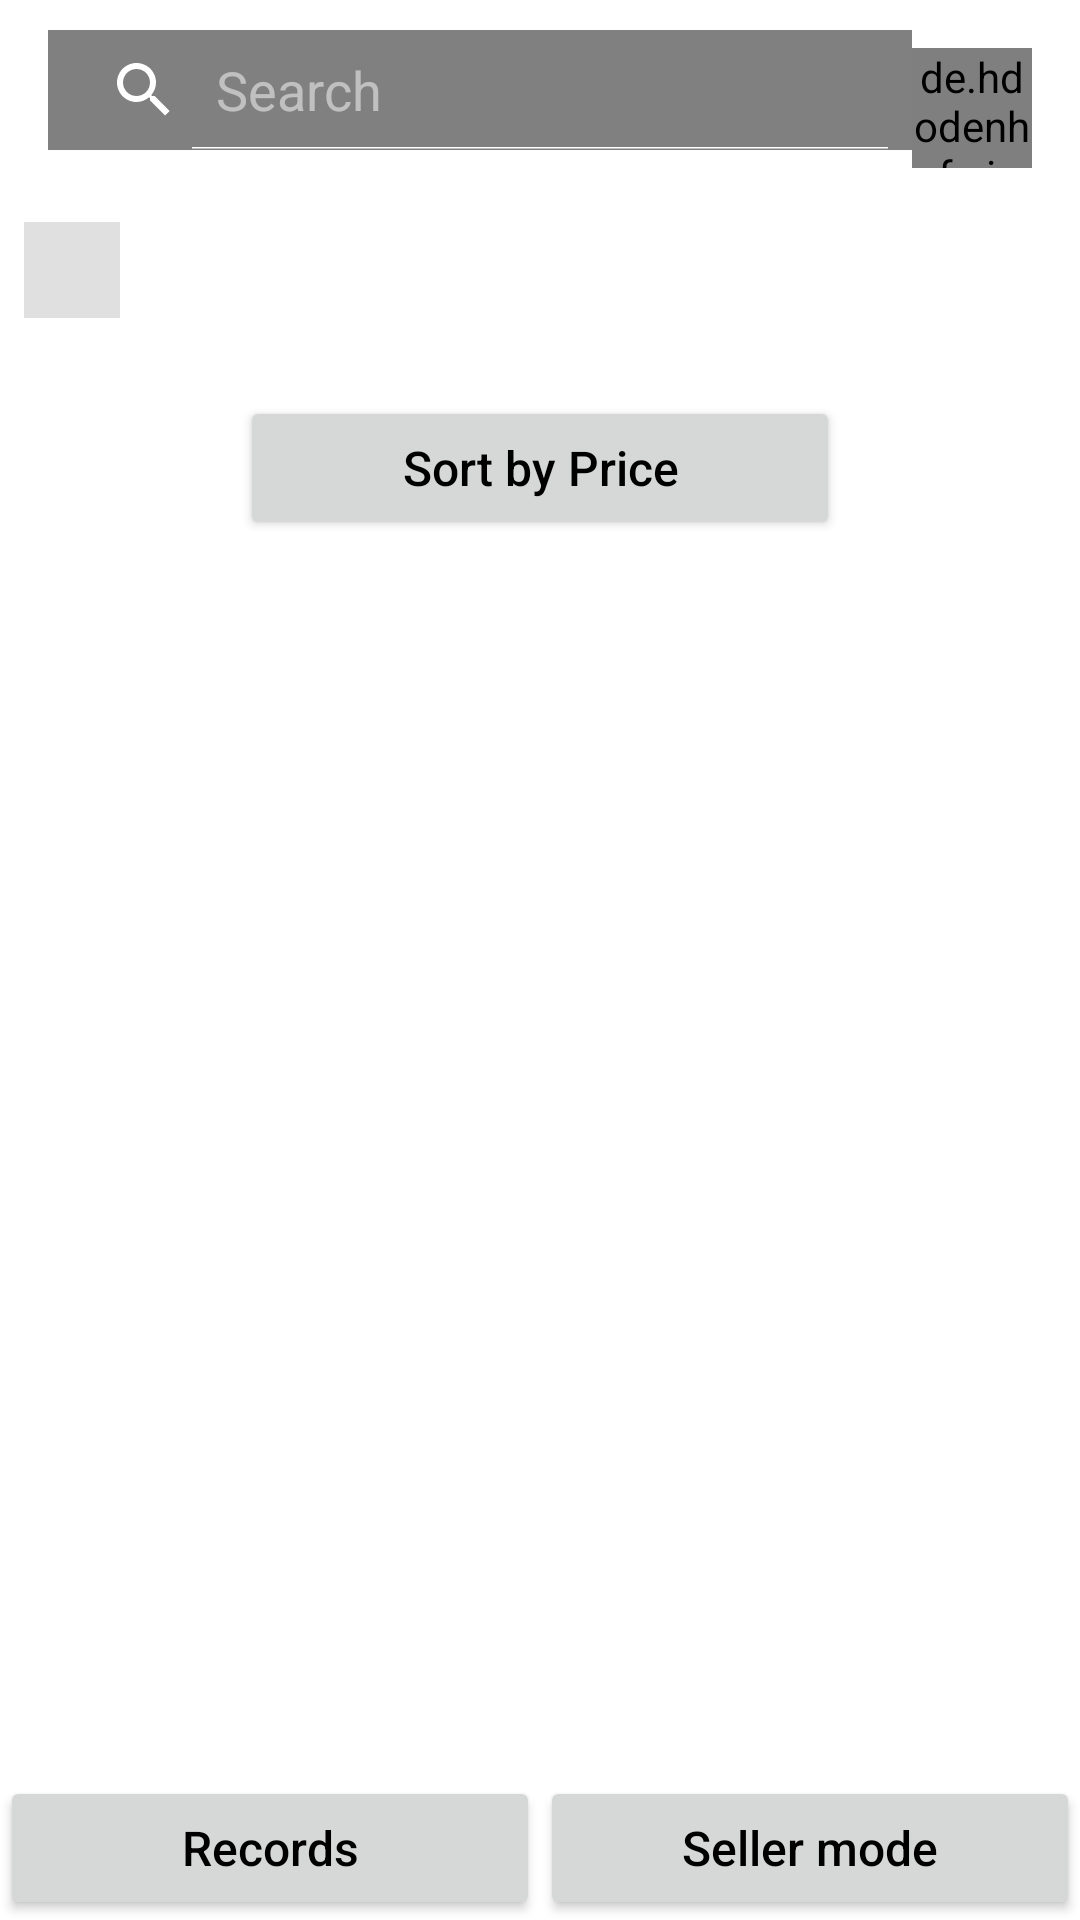

The Android layout XML behind this screen, and the referenced resources:
<!-- AndroidManifest.xml: application theme AppTheme -->
<!-- res/layout/activity_user.xml -->
<?xml version="1.0" encoding="utf-8"?>
<androidx.constraintlayout.widget.ConstraintLayout
    xmlns:android="http://schemas.android.com/apk/res/android"
    xmlns:app="http://schemas.android.com/apk/res-auto"
    xmlns:tools="http://schemas.android.com/tools"
    android:id="@+id/main"
    android:layout_width="match_parent"
    android:layout_height="match_parent"
    android:background="#FFFFFF"
    tools:context=".user">

    
    <androidx.appcompat.widget.Toolbar
        android:id="@+id/toolbar"
        android:layout_width="0dp"
        android:layout_height="?attr/actionBarSize"
        android:theme="@style/ThemeOverlay.AppCompat.Dark.ActionBar"
        app:layout_constraintEnd_toStartOf="@id/profileImageView"
        app:layout_constraintStart_toStartOf="parent"
        app:layout_constraintTop_toTopOf="parent">

        <SearchView
            android:id="@+id/searchView"
            android:layout_width="match_parent"
            android:layout_height="40dp"
            android:layout_marginTop="10dp"
            android:iconifiedByDefault="false"
            android:queryHint="Search"
            android:background="#808080"
            android:textColor="#000000"
            app:defaultQueryHint="Search" />

    </androidx.appcompat.widget.Toolbar>

    
    <de.hdodenhof.circleimageview.CircleImageView
        android:id="@+id/profileImageView"
        android:layout_width="40dp"
        android:layout_height="40dp"
        android:layout_marginTop="16dp"
        android:layout_marginEnd="16dp"
        android:src="@drawable/jo"
        app:civ_border_width="2dp"
        app:civ_border_color="#FFFFFF"
        app:layout_constraintEnd_toEndOf="parent"
        app:layout_constraintTop_toTopOf="parent"
        android:background="@drawable/profile_image_background" />

    
    <ProgressBar
        android:id="@+id/progressBar"
        android:layout_width="wrap_content"
        android:layout_height="wrap_content"
        android:visibility="gone"
        app:layout_constraintTop_toTopOf="parent"
        app:layout_constraintBottom_toBottomOf="parent"
        app:layout_constraintStart_toStartOf="parent"
        app:layout_constraintEnd_toEndOf="parent"/>

    
    <ScrollView
        android:layout_width="0dp"
        android:layout_height="0dp"
        app:layout_constraintBottom_toTopOf="@id/buttonContainer"
        app:layout_constraintEnd_toEndOf="parent"
        app:layout_constraintStart_toStartOf="parent"
        app:layout_constraintTop_toBottomOf="@id/toolbar">

        <LinearLayout
            android:layout_width="match_parent"
            android:layout_height="wrap_content"
            android:orientation="vertical">

            
            <HorizontalScrollView
                android:layout_width="match_parent"
                android:layout_height="wrap_content"
                android:layout_marginTop="10dp"
                android:layout_marginBottom="10dp">

                
                <RadioGroup
                    android:id="@+id/radioGroupCategories"
                    android:layout_width="wrap_content"
                    android:layout_height="wrap_content"
                    android:orientation="horizontal"
                    android:padding="16dp"
                    android:background="#E0E0E0"
                    android:layout_marginHorizontal="8dp"
                    android:layout_marginVertical="8dp"/>
            </HorizontalScrollView>

            
            <Button
                android:id="@+id/sortByPriceButton"
                android:layout_width="200dp"
                android:layout_height="wrap_content"
                android:text="Sort by Price"
                android:textColor="@android:color/black"
                android:textAllCaps="false"
                android:gravity="center"
                android:textSize="16sp"
                android:padding="12dp"
                android:layout_marginTop="8dp"
                android:layout_gravity="center"/>

            
            <LinearLayout
                android:id="@+id/productContainer"
                android:layout_width="match_parent"
                android:layout_height="wrap_content"
                android:orientation="vertical"
                android:layout_marginTop="6dp"
                android:padding="16dp">

                

            </LinearLayout>
        </LinearLayout>
    </ScrollView>

    
    <LinearLayout
        android:id="@+id/buttonContainer"
        android:layout_width="0dp"
        android:layout_height="wrap_content"
        android:orientation="horizontal"
        app:layout_constraintBottom_toBottomOf="parent"
        app:layout_constraintEnd_toEndOf="parent"
        app:layout_constraintStart_toStartOf="parent"
        android:backgroundTint="@color/buttonContainerBackground">

        <Button
            android:id="@+id/recordsButton"
            android:layout_width="0dp"
            android:layout_height="match_parent"
            android:layout_weight="1"
            android:text="Records"
            android:textColor="@android:color/black"
            android:textAllCaps="false"
            android:textSize="16sp"
            android:padding="12dp" />

        <Button
            android:id="@+id/button"
            android:layout_width="0dp"
            android:layout_height="match_parent"
            android:layout_weight="1"
            android:text="Seller mode"
            android:textColor="@android:color/black"
            android:textAllCaps="false"
            android:textSize="16sp"
            android:padding="12dp" />

    </LinearLayout>

</androidx.constraintlayout.widget.ConstraintLayout>
<!-- resources referenced by this layout -->
<resources>
  <color name="buttonContainerBackground">#808080</color>
  <!-- drawable jo: jpg bitmap (drawable, 40620 bytes) -->
  <!-- drawable profile_image_background (drawable) -->
  <?xml version="1.0" encoding="utf-8"?>
  <shape xmlns:android="http://schemas.android.com/apk/res/android">
      <solid android:color="#FFEB3B" /> 
      <corners android:radius="40dp" />
  </shape>
  <style name="AppTheme" parent="Theme.AppCompat.Light.DarkActionBar">
          <item name="colorPrimary">#000000</item> 
  
          <item name="colorAccent">#FF4081</item> 
          <item name="colorPrimaryVariant">#FFD740</item> 
      </style>
</resources>
